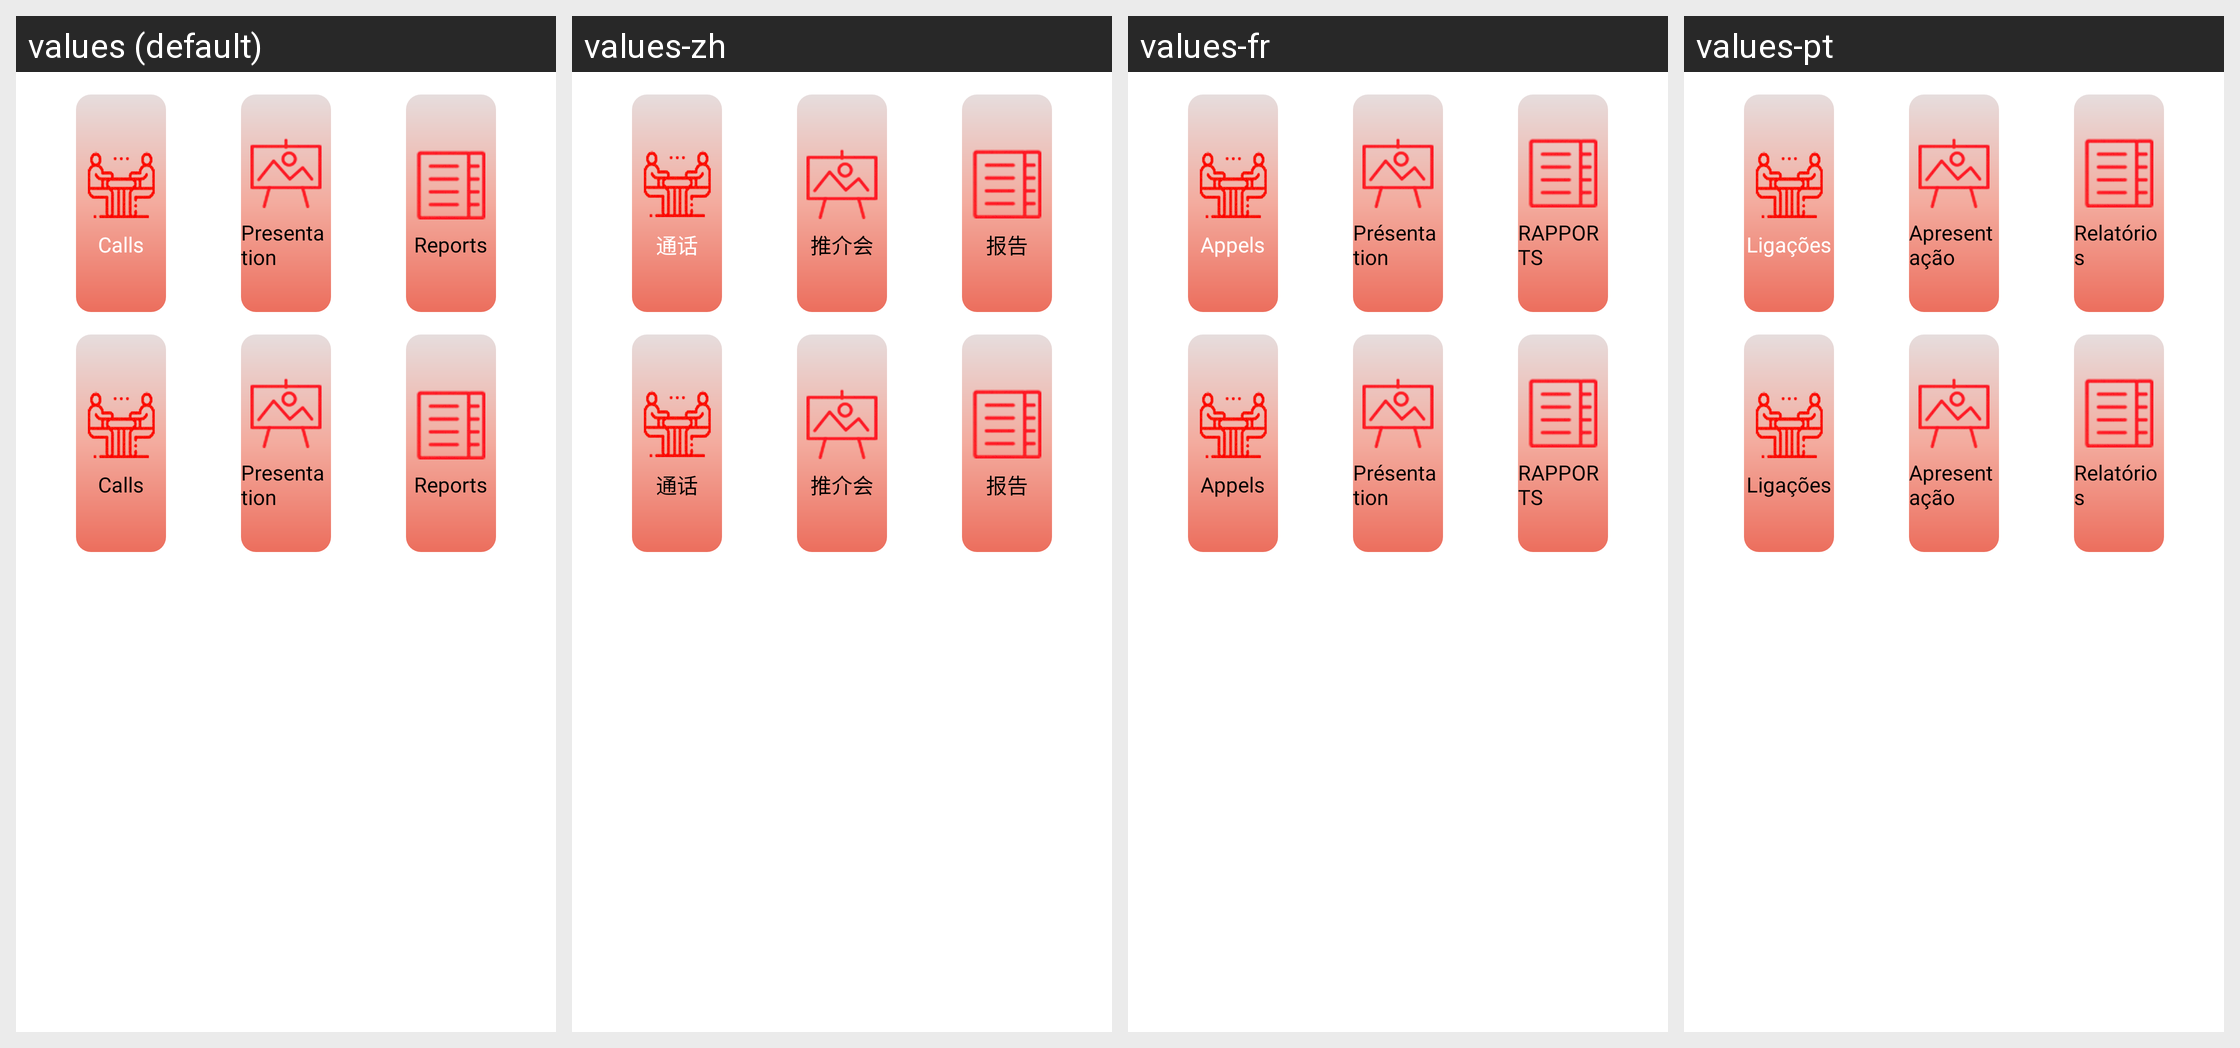

The same Android screen rendered under several of its app's locales, left to right. List the strings drawn on it with the default value and each locale's translation.
Android screen res/layout/dashboard_menu_item.xml rendered under 4 locales, left to right: values (default), values-zh, values-fr, values-pt. Device: Nexus 5 (rendered at 1080×1920; each locale shown at half size, 540×960, under a caption strip naming it); theme AppTheme.
Other locales in the repository, not shown: values-es, values-my, values-vi.
Strings drawn on this screen, with the default value and each locale's value (text and hints the layout hard-codes, and strings that could not be matched under every locale, appear in the picture but are not listed):

calls
  values: Calls
  values-zh: 通话
  values-fr: Appels
  values-pt: Ligações

presentation
  values: Presentation
  values-zh: 推介会
  values-fr: Présentation
  values-pt: Apresentação

report
  values: Reports
  values-zh: 报告
  values-fr: RAPPORTS
  values-pt: Relatórios
